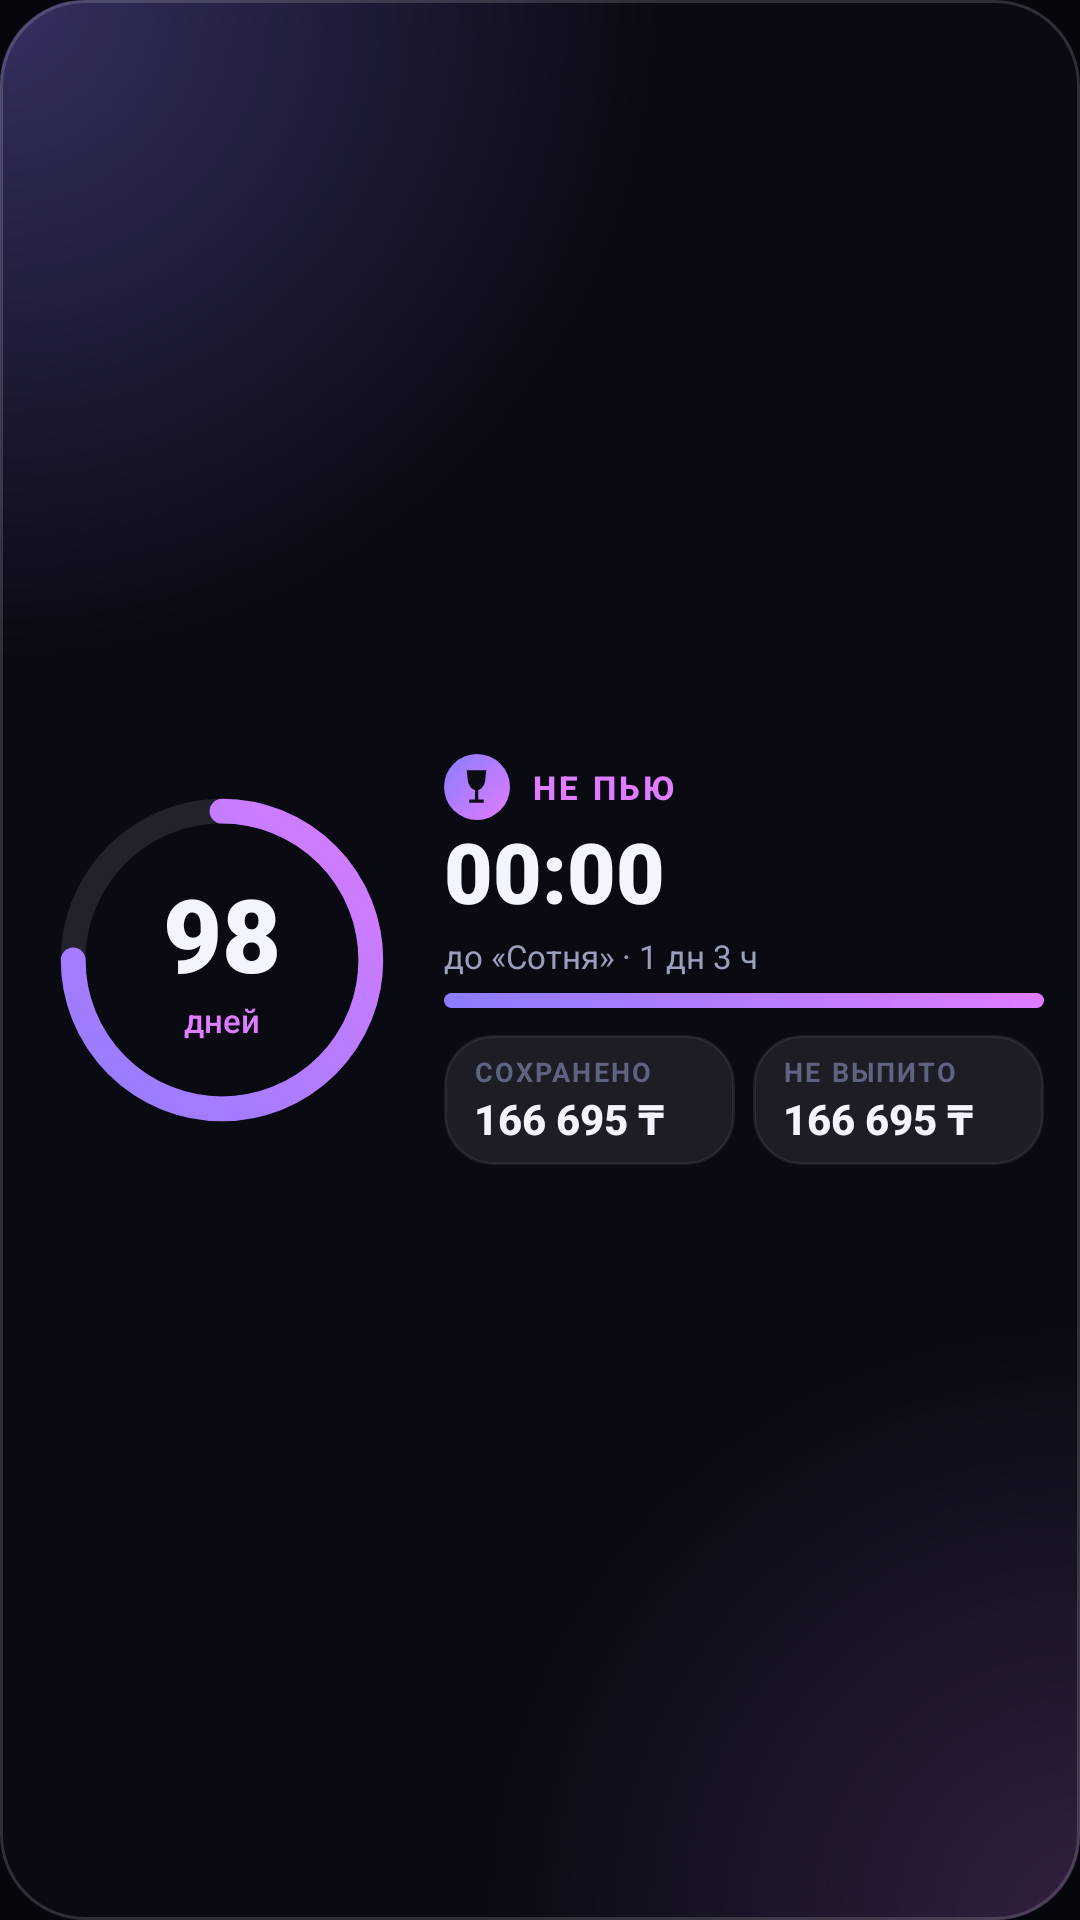

Write the Android layout XML for this screen, with the resource values it uses.
<!-- AndroidManifest.xml: application theme Theme.Yasnost -->
<!-- res/layout/widget_counter_wide.xml -->
<?xml version="1.0" encoding="utf-8"?>
<LinearLayout xmlns:android="http://schemas.android.com/apk/res/android"
    android:id="@+id/root"
    android:layout_width="match_parent"
    android:layout_height="match_parent"
    android:background="@drawable/widget_bg_alcohol"
    android:gravity="center_vertical"
    android:orientation="horizontal"
    android:padding="12dp">

    <FrameLayout
        android:layout_width="124dp"
        android:layout_height="match_parent">

        <ImageView
            android:id="@+id/ring"
            android:layout_width="match_parent"
            android:layout_height="match_parent"
            android:scaleType="fitCenter"
            android:src="@drawable/ring_preview" />

        <LinearLayout
            android:layout_width="wrap_content"
            android:layout_height="wrap_content"
            android:layout_gravity="center"
            android:gravity="center_horizontal"
            android:orientation="vertical">

            <TextView
                android:id="@+id/days"
                android:layout_width="wrap_content"
                android:layout_height="wrap_content"
                android:fontFamily="sans-serif-black"
                android:includeFontPadding="false"
                android:text="98"
                android:textColor="#FFF2F4FF"
                android:textSize="34sp" />

            <TextView
                android:id="@+id/daysLabel"
                android:layout_width="wrap_content"
                android:layout_height="wrap_content"
                android:fontFamily="sans-serif-medium"
                android:text="дней"
                android:textColor="#FFE07CFF"
                android:textSize="11sp" />

            <Chronometer
                android:id="@+id/timerRing"
                android:layout_width="wrap_content"
                android:layout_height="wrap_content"
                android:fontFamily="sans-serif-medium"
                android:textColor="#FF9AA0BC"
                android:textSize="10sp"
                android:visibility="gone" />
        </LinearLayout>
    </FrameLayout>

    <LinearLayout
        android:layout_width="0dp"
        android:layout_height="wrap_content"
        android:layout_marginStart="12dp"
        android:layout_weight="1"
        android:orientation="vertical">

        <LinearLayout
            android:layout_width="match_parent"
            android:layout_height="wrap_content"
            android:gravity="center_vertical"
            android:orientation="horizontal">
    
            <FrameLayout
                android:id="@+id/badge"
                android:layout_width="22dp"
                android:layout_height="22dp"
                android:background="@drawable/badge_alcohol">
    
                <ImageView
                    android:id="@+id/icon"
                    android:layout_width="13dp"
                    android:layout_height="13dp"
                    android:layout_gravity="center"
                    android:src="@drawable/ic_wine"
                    android:tint="#FF0B0C14" />
            </FrameLayout>
    
            <TextView
                android:id="@+id/verb"
                android:layout_width="0dp"
                android:layout_height="wrap_content"
                android:layout_marginStart="7dp"
                android:layout_weight="1"
                android:ellipsize="end"
                android:fontFamily="sans-serif-medium"
                android:letterSpacing="0.1"
                android:maxLines="1"
                android:text="НЕ ПЬЮ"
                android:textColor="#FFE07CFF"
                android:textSize="11sp"
                android:textStyle="bold" />
    
            <TextView
                android:id="@+id/level"
                android:layout_width="wrap_content"
                android:layout_height="wrap_content"
                android:background="@drawable/widget_pill"
                android:fontFamily="sans-serif-medium"
                android:paddingStart="8dp"
                android:paddingTop="2dp"
                android:paddingEnd="8dp"
                android:paddingBottom="2dp"
                android:text="Ур. 6 · Воин"
                android:textColor="#FF0B0C14"
                android:textSize="10sp"
                android:textStyle="bold"
                android:visibility="gone" />
        </LinearLayout>

        <Chronometer
            android:id="@+id/timer"
            android:layout_width="wrap_content"
            android:layout_height="wrap_content"
            android:layout_marginTop="2dp"
            android:fontFamily="sans-serif-black"
            android:includeFontPadding="false"
            android:textColor="#FFF2F4FF"
            android:textSize="28sp" />

        <TextView
            android:id="@+id/next"
            android:layout_width="wrap_content"
            android:layout_height="wrap_content"
            android:layout_marginTop="3dp"
            android:ellipsize="end"
            android:maxLines="1"
            android:text="до «Сотня» · 1 дн 3 ч"
            android:textColor="#FF9AA0BC"
            android:textSize="11sp" />

        <ImageView
            android:id="@+id/bar"
            android:layout_width="match_parent"
            android:layout_height="5dp"
            android:layout_marginTop="5dp"
            android:scaleType="fitXY"
            android:src="@drawable/bar_preview" />

        <LinearLayout
            android:layout_width="match_parent"
            android:layout_height="wrap_content"
            android:layout_marginTop="9dp"
            android:orientation="horizontal">

            <LinearLayout
                android:layout_width="0dp"
                android:layout_height="wrap_content"
                android:layout_weight="1"
                android:background="@drawable/widget_card"
                android:orientation="vertical"
                android:paddingStart="10dp"
                android:paddingTop="6dp"
                android:paddingEnd="8dp"
                android:paddingBottom="6dp"
                >

                <TextView
                    android:id="@+id/stat1Label"
                    android:layout_width="wrap_content"
                    android:layout_height="wrap_content"
                    android:letterSpacing="0.08"
                    android:maxLines="1"
                    android:text="СОХРАНЕНО"
                    android:textColor="#FF5E6380"
                    android:textSize="9sp"
                    android:textStyle="bold" />

                <TextView
                    android:id="@+id/stat1"
                    android:layout_width="wrap_content"
                    android:layout_height="wrap_content"
                    android:ellipsize="end"
                    android:fontFamily="sans-serif-medium"
                    android:maxLines="1"
                    android:text="166 695 ₸"
                    android:textColor="#FFF2F4FF"
                    android:textSize="14sp"
                    android:textStyle="bold" />
            </LinearLayout>
            <LinearLayout
                android:layout_width="0dp"
                android:layout_height="wrap_content"
                android:layout_weight="1"
                android:background="@drawable/widget_card"
                android:orientation="vertical"
                android:paddingStart="10dp"
                android:paddingTop="6dp"
                android:paddingEnd="8dp"
                android:paddingBottom="6dp"
                android:layout_marginStart="6dp">

                <TextView
                    android:id="@+id/stat2Label"
                    android:layout_width="wrap_content"
                    android:layout_height="wrap_content"
                    android:letterSpacing="0.08"
                    android:maxLines="1"
                    android:text="НЕ ВЫПИТО"
                    android:textColor="#FF5E6380"
                    android:textSize="9sp"
                    android:textStyle="bold" />

                <TextView
                    android:id="@+id/stat2"
                    android:layout_width="wrap_content"
                    android:layout_height="wrap_content"
                    android:ellipsize="end"
                    android:fontFamily="sans-serif-medium"
                    android:maxLines="1"
                    android:text="166 695 ₸"
                    android:textColor="#FFF2F4FF"
                    android:textSize="14sp"
                    android:textStyle="bold" />
            </LinearLayout>
        </LinearLayout>
    </LinearLayout>
</LinearLayout>
<!-- resources referenced by this layout -->
<resources>
  <!-- drawable badge_alcohol (drawable) -->
  <?xml version="1.0" encoding="utf-8"?>
  <shape xmlns:android="http://schemas.android.com/apk/res/android" android:shape="rectangle">
      <corners android:radius="12dp"/>
      <gradient android:angle="315" android:startColor="#FF8B7CFF" android:endColor="#FFE07CFF"/>
  </shape>
  <!-- drawable bar_preview (drawable) -->
  <?xml version="1.0" encoding="utf-8"?>
  <shape xmlns:android="http://schemas.android.com/apk/res/android" android:shape="rectangle">
      <corners android:radius="50dp"/>
      <gradient android:angle="0" android:startColor="#FF8B7CFF" android:endColor="#FFE07CFF"/>
  </shape>
  <!-- drawable ic_wine (drawable) -->
  <vector xmlns:android="http://schemas.android.com/apk/res/android" android:width="24dp" android:height="24dp" android:viewportWidth="24" android:viewportHeight="24">
      <path android:fillColor="#FFFFFFFF" android:pathData="M6,2H18L17.4,8C17.1,11.4 14.8,13.8 13,14.2V20H16.5V22H7.5V20H11V14.2C9.2,13.8 6.9,11.4 6.6,8Z"/>
  </vector>
  <!-- drawable ring_preview (drawable) -->
  <vector xmlns:android="http://schemas.android.com/apk/res/android" xmlns:aapt="http://schemas.android.com/aapt"
      android:width="120dp" android:height="120dp" android:viewportWidth="120" android:viewportHeight="120">
      <path android:pathData="M60,12A48,48 0,1 1,59.99 12" android:strokeWidth="8" android:strokeColor="#1AFFFFFF" android:fillColor="#00000000"/>
      <path android:pathData="M60,12A48,48 0,1 1,12 60" android:strokeWidth="8" android:strokeLineCap="round" android:fillColor="#00000000">
          <aapt:attr name="android:strokeColor">
              <gradient android:type="linear" android:startX="0" android:startY="120" android:endX="120" android:endY="0"
                  android:startColor="#FF8B7CFF" android:endColor="#FFE07CFF"/>
          </aapt:attr>
      </path>
  </vector>
  <!-- drawable widget_bg_alcohol (drawable) -->
  <?xml version="1.0" encoding="utf-8"?>
  <layer-list xmlns:android="http://schemas.android.com/apk/res/android">
      <item>
          <shape android:shape="rectangle">
              <corners android:radius="28dp"/>
              <solid android:color="#F20A0B12"/>
          </shape>
      </item>
      <item>
          <shape android:shape="rectangle">
              <corners android:radius="28dp"/>
              <gradient android:type="radial" android:gradientRadius="220dp" android:centerX="0.0" android:centerY="0.0"
                  android:startColor="#558B7CFF" android:endColor="#008B7CFF"/>
          </shape>
      </item>
      <item>
          <shape android:shape="rectangle">
              <corners android:radius="28dp"/>
              <gradient android:type="radial" android:gradientRadius="200dp" android:centerX="1.0" android:centerY="1.0"
                  android:startColor="#30E07CFF" android:endColor="#00E07CFF"/>
          </shape>
      </item>
      <item>
          <shape android:shape="rectangle">
              <corners android:radius="28dp"/>
              <stroke android:width="1dp" android:color="#26FFFFFF"/>
          </shape>
      </item>
  </layer-list>
  <!-- drawable widget_card (drawable) -->
  <?xml version="1.0" encoding="utf-8"?>
  <shape xmlns:android="http://schemas.android.com/apk/res/android" android:shape="rectangle">
      <corners android:radius="16dp"/>
      <solid android:color="#14FFFFFF"/>
      <stroke android:width="1dp" android:color="#14FFFFFF"/>
  </shape>
  <!-- drawable widget_pill (drawable) -->
  <?xml version="1.0" encoding="utf-8"?>
  <shape xmlns:android="http://schemas.android.com/apk/res/android" android:shape="rectangle">
      <corners android:radius="50dp"/>
      <gradient android:angle="0" android:startColor="#FFFFB547" android:endColor="#FFE07CFF"/>
  </shape>
  <style name="Theme.Yasnost" parent="android:Theme.Material.NoActionBar">
          <item name="android:windowBackground">#FF06070C</item>
          <item name="android:statusBarColor">@android:color/transparent</item>
          <item name="android:navigationBarColor">@android:color/transparent</item>
      </style>
</resources>
